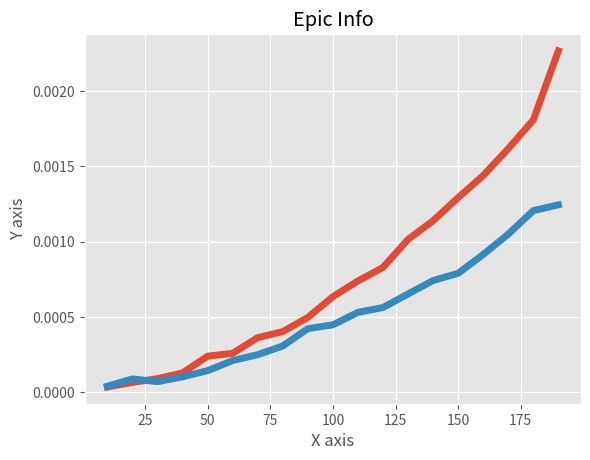

Reproduce this figure in Python.
def insertionSort(n_lista):
    for index in range(1,len(n_lista)):
        actual = n_lista[index]
        posicion = index
        print("valor a ordenar = {}".format(actual))
        while posicion>0 and n_lista[posicion-1]>actual:
            n_lista[posicion]=n_lista[posicion-1]
            posicion = posicion-1           
        n_lista[posicion]=actual
        print(n_lista)
        print() 
    return n_lista

#Datos de 
"""
lista = [21, 10, 0, 11, 9, 24, 20, 14, 1]
print("lista desordenada {}".format(lista))
insertionSort(lista)
print("lista ordenada {}".format(lista))
"""
print("SEGUNDO METODO")
print("SEGUNDO METODO")
print("SEGUNDO METODO")
print("SEGUNDO METODO")

def quicksort(lista):
    quicksort_aux(lista,0,len(lista)-1)

def quicksort_aux(lista,inicio, fin):
    if inicio < fin:

        pivote = particion(lista,inicio,fin)

        quicksort_aux(lista, inicio, pivote-1)
        quicksort_aux(lista, pivote+1, fin)

def particion(lista, inicio, fin):
    #Se asigna como pivote en número de la primera localidad
    pivote = lista[inicio]
    print("Valor del pivote {}".format(pivote))
    #Se crean dos marcadores 
    izquierda = inicio+1
    derecha = fin
    print("Índice izquierdo {}".format(izquierda))
    print("Índice derecho {}".format(derecha))

    
    bandera = False
    while not bandera:
        while izquierda <= derecha and lista[izquierda] <= pivote:
            izquierda = izquierda + 1
        while lista[derecha] >= pivote and derecha >=izquierda:
            derecha = derecha -1
        if derecha < izquierda:
            bandera= True
        else:
            temp=lista[izquierda]
            lista[izquierda]=lista[derecha]
            lista[derecha]=temp
            
    print(lista)


    temp=lista[inicio]
    lista[inicio]=lista[derecha]
    lista[derecha]=temp
    return derecha


"""
lista = [21, 10, 0, 11, 9, 24, 20, 14, 1]
print("lista desordenada {}".format(lista))
quicksort(lista)
#Importando librerías
import matplotlib.pyplot as plt
from mpl_toolkits.mplot3d import Axes3D
#print("lista a graficar  perrrro {}".format(lista))
"""
#Cargando módulos
import random
from time import time





#Tamaños de la lista de números aleatorios a generar
datos = [ii*10 for ii in range(1,20)] 

tiempo_is = []  #Lista para guardar el tiempo de ejecución de insert sort
tiempo_qs = []  #Lista para guardar el tiempo de ejecución de quick sort

for ii in datos:
    lista_is = random.sample(range(0, 1555), ii)
    #Se hace una copia de la lista para que se ejecute el algoritmo con los mismo números
    lista_qs = lista_is.copy() 
    
    t0 = time()  #Se guarda el tiempo inicial
    insertionSort(lista_is)
    tiempo_is.append(round(time()-t0, 6))   #Se le resta al tiempo actual, el tiempo inicial
    
    t0 = time()    
    quicksort(lista_qs)
    tiempo_qs.append(round(time()-t0, 6))

#Imprimiendo tiempos parciales de ejecución
print("Tiempos parciales de ejecución en INSERT SORT {} \n".format(tiempo_is))
print("Tiempos parciales de ejecución en QUICK SORT {}".format(tiempo_qs))

#Imprimiendo tiempos totales de ejecución
#Para calcular el tiempo total se aplica la función sum() a las listas de tiempo
print("Tiempo total de ejecución en insert sort {}".format(sum(tiempo_is)))
print("Tiempo total de ejecución en quick sort {}".format(sum(tiempo_qs)))

#Generando la gráfica
"""
fig, ax = subplots()
ax.plot(datos, tiempo_is, label="insert sort", marker="*",color="r")
ax.plot(datos, tiempo_qs, label="quick sort", marker="o",color="b")
ax.set_xlabel('Datos') 
ax.set_ylabel('Tiempo') 
ax.grid(True)
ax.legend(loc=2); 
plt.title('Tiempo de ejecución (insert vs. quick)')
plt.show()
"""

from matplotlib import pyplot as plt
from matplotlib import style

style.use('ggplot')

x = datos
y = tiempo_is

x2 = datos
y2 = tiempo_qs

# can plot specifically, after just showing the defaults:
plt.plot(x,y,linewidth=5)
plt.plot(x2,y2,linewidth=5)

plt.title('Epic Info')
plt.ylabel('Y axis')
plt.xlabel('X axis')

plt.show()
